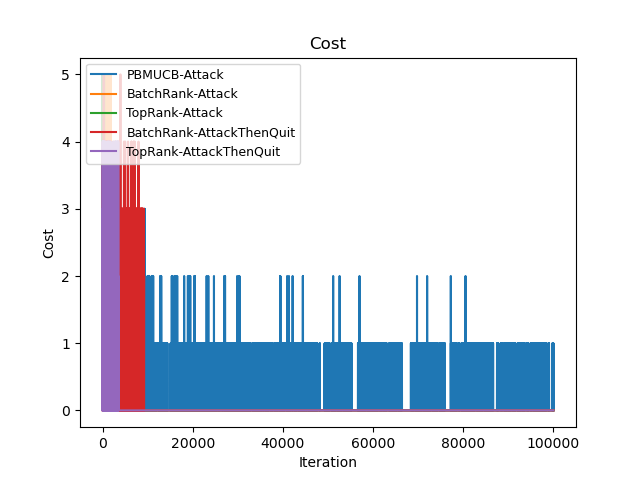

The table this chart was drawn from, first rows:
Time(Iteration), PBMUCB-Attack, BatchRank-Attack, TopRank-Attack, BatchRank-AttackThenQuit, TopRank-AttackThenQuit
0, 5, 5, 3, 0, 4
1, 10, 10, 8, 2, 6
2, 14, 14, 12, 2, 7
3, 19, 19, 15, 2, 7
4, 22, 22, 20, 2, 7
5, 27, 27, 24, 4, 10
6, 32, 32, 29, 7, 10
7, 37, 37, 34, 8, 10
8, 42, 42, 38, 9, 11
9, 45, 45, 43, 11, 14
10, 50, 50, 48, 12, 18
11, 55, 55, 53, 13, 20
12, 60, 59, 58, 13, 23
13, 65, 64, 63, 15, 23
14, 70, 67, 68, 16, 24
15, 75, 72, 73, 17, 25
16, 80, 77, 77, 18, 26
17, 85, 82, 82, 19, 29
18, 90, 87, 87, 21, 29
19, 95, 90, 91, 22, 31
20, 100, 95, 96, 25, 33
21, 105, 100, 101, 26, 35
22, 110, 104, 106, 30, 37
23, 115, 109, 111, 31, 39
24, 120, 112, 116, 33, 40
25, 125, 117, 121, 33, 41
26, 130, 122, 124, 35, 43
27, 135, 127, 129, 36, 46
28, 140, 132, 133, 37, 49
29, 145, 135, 137, 38, 51
30, 150, 140, 140, 41, 52
31, 155, 145, 144, 42, 52
32, 160, 149, 149, 45, 52
33, 165, 154, 154, 47, 52
34, 170, 157, 159, 49, 54
35, 175, 162, 164, 50, 54
36, 180, 167, 168, 53, 56
37, 185, 172, 173, 54, 57
38, 190, 177, 177, 54, 58
39, 195, 180, 181, 56, 60
40, 200, 185, 185, 58, 62
41, 205, 190, 189, 59, 64
42, 210, 194, 194, 60, 64
43, 215, 199, 199, 61, 66
44, 220, 202, 203, 62, 69
45, 225, 207, 207, 63, 71
46, 230, 212, 211, 65, 74
47, 235, 217, 216, 67, 75
48, 240, 222, 220, 68, 76
49, 245, 225, 225, 70, 77
50, 250, 230, 230, 71, 78
51, 255, 235, 235, 73, 79
52, 260, 239, 240, 76, 81
53, 265, 244, 244, 76, 82
54, 270, 247, 249, 77, 82
55, 275, 252, 254, 79, 82
56, 280, 257, 259, 82, 84
57, 285, 262, 263, 83, 84
58, 290, 267, 268, 86, 85
59, 295, 270, 273, 88, 86
... 99,940 more rows
